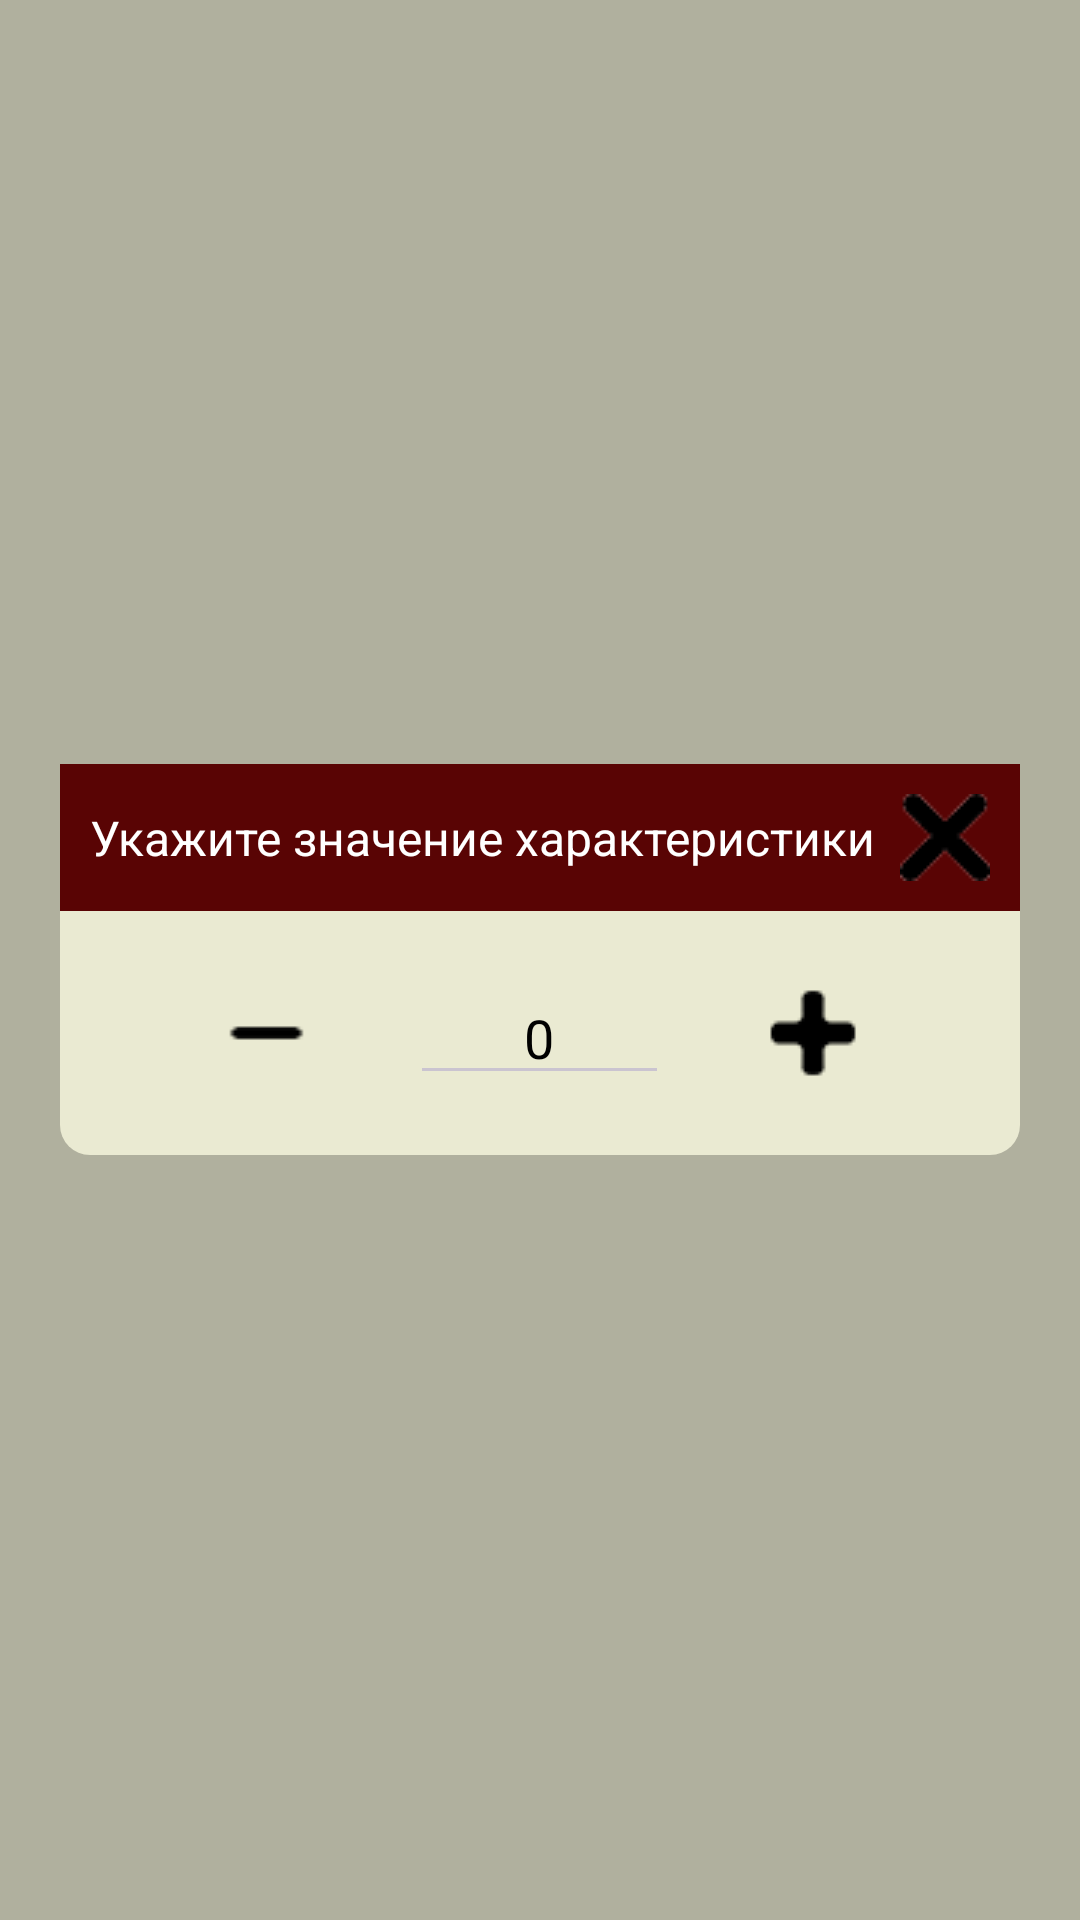

Write the Android layout XML for this screen, with the resource values it uses.
<!-- AndroidManifest.xml: application theme Theme.TheWitcherCharachterSheet -->
<!-- res/layout/stat_new_value.xml -->
<?xml version="1.0" encoding="utf-8"?>
<RelativeLayout xmlns:android="http://schemas.android.com/apk/res/android"
    android:layout_width="match_parent"
    android:layout_height="match_parent"
    android:gravity="center_vertical"
    android:background="#40000000">
    <LinearLayout
        android:layout_width="match_parent"
        android:layout_height="wrap_content"
        android:orientation="vertical"
        android:layout_marginHorizontal="20sp"
        android:background="@drawable/popupbg">
        <RelativeLayout
            android:layout_width="match_parent"
            android:layout_height="wrap_content"
            android:orientation="horizontal"
            android:background="@color/toolbar">
            <TextView
                android:id="@+id/new_value_header"
                android:layout_width="wrap_content"
                android:layout_height="wrap_content"
                android:layout_centerVertical="true"
                android:textColor="@color/white"
                android:layout_margin="10sp"
                android:text="Укажите значение характеристики"/>
            <ImageView
                android:id="@+id/close_popup"
                android:layout_width="wrap_content"
                android:layout_height="wrap_content"
                android:src="@drawable/close_icon"
                android:layout_alignParentEnd="true"
                android:layout_margin="10sp"/>
        </RelativeLayout>
        <LinearLayout
            android:layout_width="match_parent"
            android:layout_height="wrap_content"
            android:orientation="horizontal"
            android:weightSum="1"
            android:gravity="center"
            android:layout_margin="20sp">
            <ImageView
                android:id="@+id/minus_value"
                android:layout_width="wrap_content"
                android:layout_height="wrap_content"
                android:layout_weight="0.33"
                android:src="@drawable/minus_icon"/>
            <EditText
                android:id="@+id/new_value"
                android:layout_width="wrap_content"
                android:layout_weight="0.33"
                android:inputType="numberDecimal"
                android:layout_height="wrap_content"
                android:gravity="center"
                android:text="0"
                android:textColor="@color/black"/>
            <ImageView
                android:id="@+id/plus_value"
                android:layout_width="wrap_content"
                android:layout_height="wrap_content"
                android:layout_weight="0.33"
                android:src="@drawable/plus_icon"/>
        </LinearLayout>
    </LinearLayout>
</RelativeLayout>
<!-- resources referenced by this layout -->
<resources>
  <color name="black">#FF000000</color>
  <color name="toolbar">#590404</color>
  <color name="white">#FFFFFFFF</color>
  <!-- drawable popupbg (drawable) -->
  <?xml version="1.0" encoding="utf-8"?>
  <shape xmlns:android="http://schemas.android.com/apk/res/android">
  <solid android:color="@color/background"/>
      <corners android:radius="10sp"/>
  </shape>
  <style name="Theme.TheWitcherCharachterSheet" parent="Base.Theme.TheWitcherCharachterSheet" />
  <color name="background">#EAEAD2</color>
  <color name="gray">#808080</color>
  <style name="TextViewStyle" parent="@android:style/TextAppearance">
          <item name="android:textSize">16sp</item>
          <item name="android:textColor">@color/black</item>
      </style>
  <style name="ButtonStyle" parent="@style/Widget.Material3.Button">
          <item name="android:text">20sp</item>
          <item name="android:textColor">@color/white</item>
          <item name="android:textColorHint">@color/white</item>
      </style>
  <style name="SpinnerStyle" parent="@style/Widget.AppCompat.Spinner">
          <item name="android:background">@drawable/bg_spinner</item>
          <item name="android:textAppearance">@style/WhiteTextStyle</item>
          <item name="android:dropDownVerticalOffset">60sp</item>
          <item name="android:popupBackground">@drawable/bg_spinner_item</item>
      </style>
  <!-- drawable bg_spinner (drawable) -->
  <?xml version="1.0" encoding="utf-8"?>
  <selector xmlns:android="http://schemas.android.com/apk/res/android">
      <item>
          <layer-list>
              <item>
                  <shape android:shape="rectangle">
                      <solid android:color="@color/toolbar"/>
                      <padding android:right="12sp"
                          android:left="12sp"/>
                      <corners android:radius="4sp"/>
                  </shape>
              </item>
              <item android:drawable="@drawable/ic_arrow_down"
                  android:gravity="end"/>
          </layer-list>
      </item>
  </selector>
  <style name="WhiteTextStyle" parent="@android:style/TextAppearance">
          <item name="android:textSize">16sp</item>
          <item name="android:textColor">@color/white</item>
          <item name="android:gravity">start</item>
          <item name="android:textAlignment">viewStart</item>
      </style>
  <!-- drawable bg_spinner_item (drawable) -->
  <?xml version="1.0" encoding="utf-8"?>
  <selector xmlns:android="http://schemas.android.com/apk/res/android">
      <item>
          <shape android:shape="rectangle">
              <solid android:color="@color/toolbar"/>
              <padding android:right="12sp"
                  android:left="12sp"/>
              <corners android:radius="4sp"/>
          </shape>
      </item>
  </selector>
  <!-- drawable ic_arrow_down (drawable) -->
  <vector android:height="32dp" android:tint="#FFFFFF"
      android:viewportHeight="24" android:viewportWidth="24"
      android:width="40dp" xmlns:android="http://schemas.android.com/apk/res/android">
      <path android:fillColor="@android:color/white" android:pathData="M7,10l5,5 5,-5z"/>
  </vector>
</resources>
